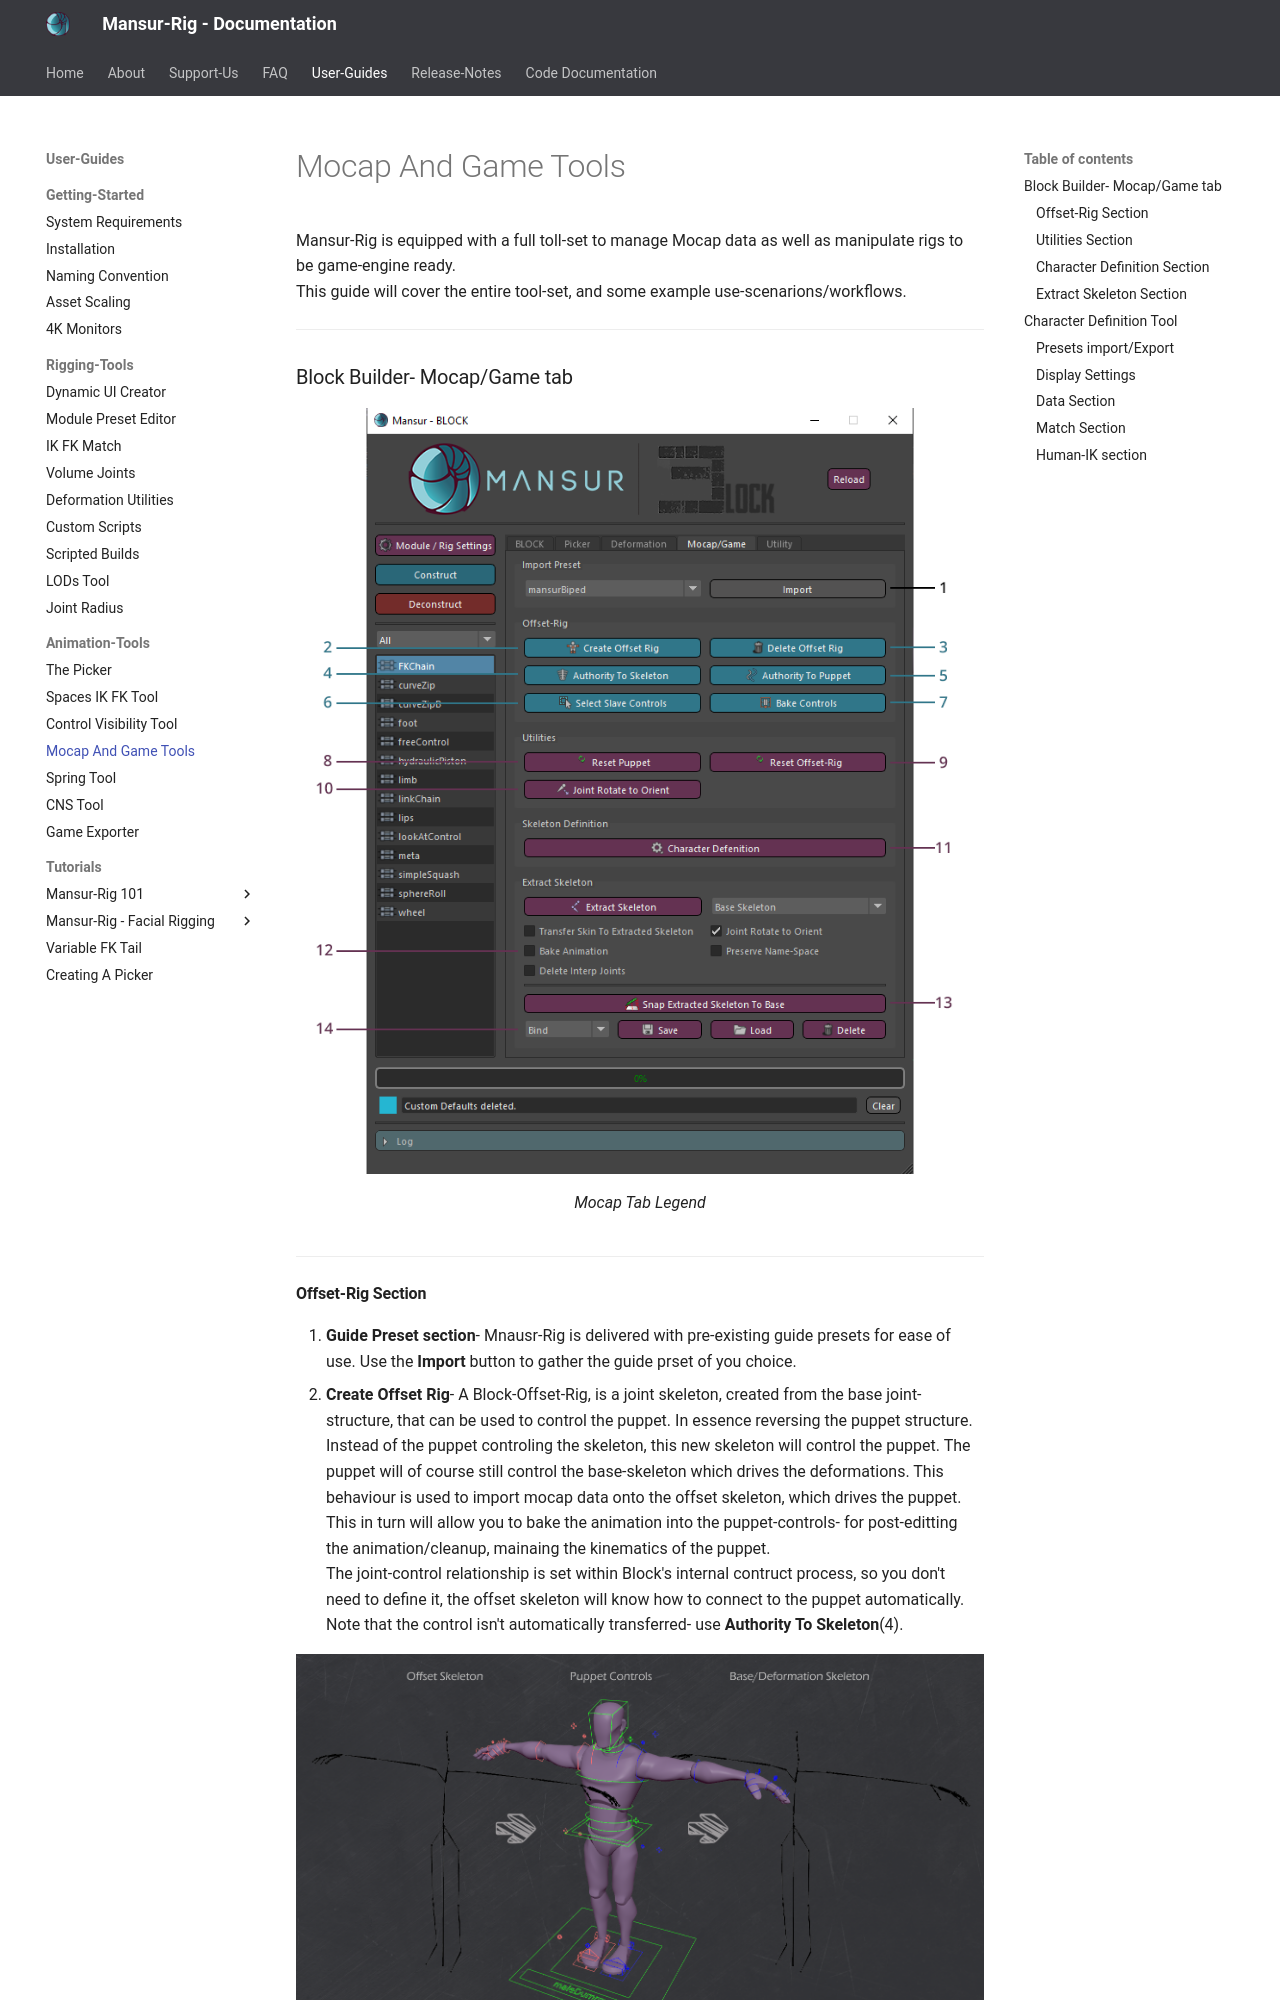

repository: asaf-b/mansur-docs · page: userGuides/Mocap-And-Game-Tools/index.html · generator: mkdocs

Mansur-Rig is equipped with a full toll-set to manage Mocap data as well as manipulate rigs to be game-engine ready.
<br>
This guide will cover the entire tool-set, and some example use-scenarions/workflows.
<br>
<hr>

###Block Builder- Mocap/Game tab
<figure>
  <img src="../userGuidesImages/mocap/mocap-legend.png"/>
  <figcaption>Mocap Tab Legend</figcaption>
</figure>
<hr>

####Offset-Rig Section
<ol>
  <li>
    <b>Guide Preset section</b>- Mnausr-Rig is delivered with pre-existing guide presets for ease of use. Use the <b>Import</b> button to gather the guide prset of you choice.
  </li>
  <li>
    <b>Create Offset Rig</b>- A Block-Offset-Rig, is a joint skeleton, created from the base joint-structure, that can be used to control the puppet. In essence reversing the puppet structure. Instead of the puppet controling the skeleton, this new skeleton will control the puppet. The puppet will of course still control the base-skeleton which drives the deformations. This behaviour is used to import mocap data onto the offset skeleton, which drives the puppet. This in turn will allow you to bake the animation into the puppet-controls- for post-editting the animation/cleanup, mainaing the kinematics of the puppet.
    <br>
    The joint-control relationship is set within Block's internal contruct process, so you don't need to define it, the offset skeleton will know how to connect to the puppet automatically.
    <br>
    Note that the control isn't automatically transferred- use <b>Authority To Skeleton</b>(4).
  </li>
</ol>

<figure>
  <img src="../userGuidesImages/mocap/offsetSkelDemo.png"/>
  <figcaption>Offset Skeleton Example</figcaption>
</figure>

<ol start = "2">
  <li>
    <b>Delete Offset Rig</b>- Delete the Offset-Rig, if it exists.
  </li>
  <li>
    <b>Authority To Skeleton</b>- Use this utilty to constrain the puppet controls to the offset-Skeleton. Make sure the puppet and offset-skeleton are in the same pose.
  </li>
  <li>
    <b>Authority To Puppet</b>- If the puppet controls are constrained to the offset skeleton, use this utility to release that connection, restorinng normal bahvaviour.
  </li>
  <li>
    <b>Select Slave Controls</b>- Select all controls that are set to be driven by the offset-rig connection.
  </li>
  <li>
    <b>Bake Controls</b>- Bake the slave controls, within the current animation range. 
    <br>
    If require further bakinng options, use <b>Select Slave Controls</b>(6) to select the slave controls, then use Maya's Bake-Animation utility.
  </li>
</ol>
<hr>

####Utilities Section

<ol start = "8">
  <li>
    <b>Rest Puppet</b>- Reset all puppet controls. 
  </li>
  <li>
    <b>Rest Offset-Rig</b>- Reset the offset-skeleton.
  </li>
  <li>
    <b>Joint Rotate To Orient</b>- Attempt to transfer all joint rotation values into the joint orient values, to "zero out" the rotation values. This action will be performed on the entire seleted heirarchy. 
  </li>
</ol>
<hr>

####Character Definition Section
